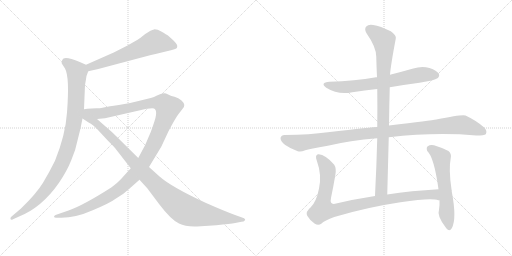
t = 0.00 s
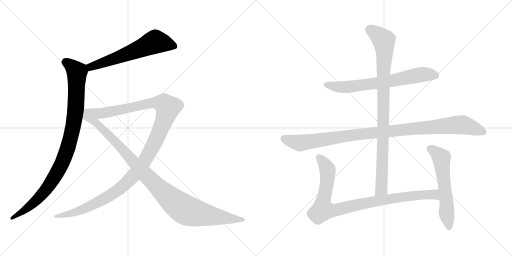
t = 1.89 s
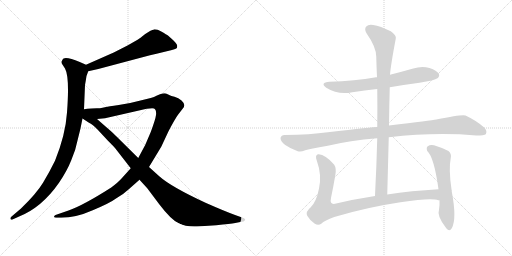
t = 3.79 s
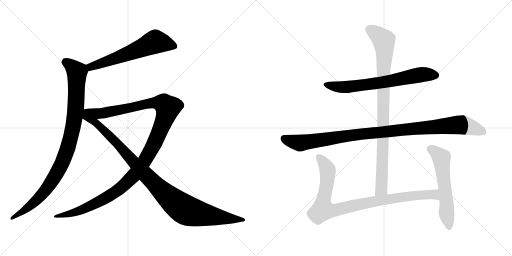
t = 5.68 s
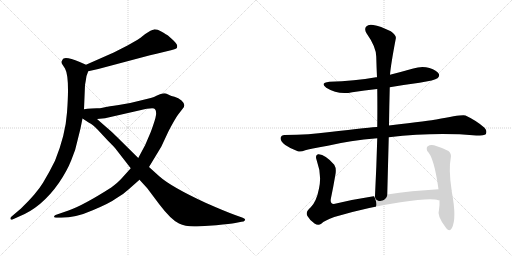
t = 7.57 s
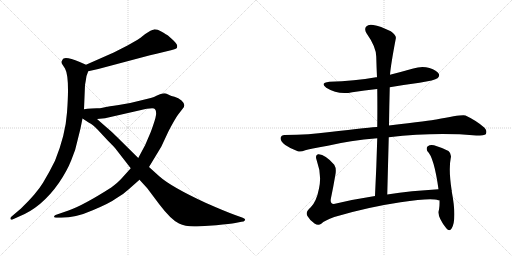
t = 9.47 s

The animated SVG that drew these frames (rendered in a browser with its animation timeline set to each time). Animation: 9 CSS @keyframes rules; one cycle of 9.47 s.

<svg version="1.1" viewBox="0 0 2048 1024" xmlns="http://www.w3.org/2000/svg">
  <g stroke="lightgray" stroke-dasharray="1,1" stroke-width="1" transform="scale(4, 4)">
    <line x1="0" y1="0" x2="256" y2="256"></line>
    <line x1="256" y1="0" x2="0" y2="256"></line>
    <line x1="128" y1="0" x2="128" y2="256"></line>
    <line x1="0" y1="128" x2="256" y2="128"></line>
    <line x1="256" y1="0" x2="512" y2="256"></line>
    <line x1="512" y1="0" x2="256" y2="256"></line>
    <line x1="384" y1="0" x2="384" y2="256"></line>
    <line x1="256" y1="128" x2="512" y2="128"></line>
  </g>
<g transform="scale(1, -1) translate(0, -850)">
   <style type="text/css">
    @keyframes keyframes0 {
      from {
       stroke: black;
       stroke-dashoffset: 621;
       stroke-width: 128;
       }
       67% {
       animation-timing-function: step-end;
       stroke: black;
       stroke-dashoffset: 0;
       stroke-width: 128;
       }
       to {
       stroke: black;
       stroke-width: 1024;
       }
       }
       #make-me-a-hanzi-animation-0 {
         animation: keyframes0 0.755371s both;
         animation-delay: 0.000000s;
         animation-timing-function: linear;
       }
    @keyframes keyframes1 {
      from {
       stroke: black;
       stroke-dashoffset: 995;
       stroke-width: 128;
       }
       76% {
       animation-timing-function: step-end;
       stroke: black;
       stroke-dashoffset: 0;
       stroke-width: 128;
       }
       to {
       stroke: black;
       stroke-width: 1024;
       }
       }
       #make-me-a-hanzi-animation-1 {
         animation: keyframes1 1.059733s both;
         animation-delay: 0.755371s;
         animation-timing-function: linear;
       }
    @keyframes keyframes2 {
      from {
       stroke: black;
       stroke-dashoffset: 1263;
       stroke-width: 128;
       }
       80% {
       animation-timing-function: step-end;
       stroke: black;
       stroke-dashoffset: 0;
       stroke-width: 128;
       }
       to {
       stroke: black;
       stroke-width: 1024;
       }
       }
       #make-me-a-hanzi-animation-2 {
         animation: keyframes2 1.277832s both;
         animation-delay: 1.815104s;
         animation-timing-function: linear;
       }
    @keyframes keyframes3 {
      from {
       stroke: black;
       stroke-dashoffset: 1057;
       stroke-width: 128;
       }
       77% {
       animation-timing-function: step-end;
       stroke: black;
       stroke-dashoffset: 0;
       stroke-width: 128;
       }
       to {
       stroke: black;
       stroke-width: 1024;
       }
       }
       #make-me-a-hanzi-animation-3 {
         animation: keyframes3 1.110189s both;
         animation-delay: 3.092936s;
         animation-timing-function: linear;
       }
    @keyframes keyframes4 {
      from {
       stroke: black;
       stroke-dashoffset: 696;
       stroke-width: 128;
       }
       69% {
       animation-timing-function: step-end;
       stroke: black;
       stroke-dashoffset: 0;
       stroke-width: 128;
       }
       to {
       stroke: black;
       stroke-width: 1024;
       }
       }
       #make-me-a-hanzi-animation-4 {
         animation: keyframes4 0.816406s both;
         animation-delay: 4.203125s;
         animation-timing-function: linear;
       }
    @keyframes keyframes5 {
      from {
       stroke: black;
       stroke-dashoffset: 1069;
       stroke-width: 128;
       }
       78% {
       animation-timing-function: step-end;
       stroke: black;
       stroke-dashoffset: 0;
       stroke-width: 128;
       }
       to {
       stroke: black;
       stroke-width: 1024;
       }
       }
       #make-me-a-hanzi-animation-5 {
         animation: keyframes5 1.119954s both;
         animation-delay: 5.019531s;
         animation-timing-function: linear;
       }
    @keyframes keyframes6 {
      from {
       stroke: black;
       stroke-dashoffset: 951;
       stroke-width: 128;
       }
       76% {
       animation-timing-function: step-end;
       stroke: black;
       stroke-dashoffset: 0;
       stroke-width: 128;
       }
       to {
       stroke: black;
       stroke-width: 1024;
       }
       }
       #make-me-a-hanzi-animation-6 {
         animation: keyframes6 1.023926s both;
         animation-delay: 6.139485s;
         animation-timing-function: linear;
       }
    @keyframes keyframes7 {
      from {
       stroke: black;
       stroke-dashoffset: 953;
       stroke-width: 128;
       }
       76% {
       animation-timing-function: step-end;
       stroke: black;
       stroke-dashoffset: 0;
       stroke-width: 128;
       }
       to {
       stroke: black;
       stroke-width: 1024;
       }
       }
       #make-me-a-hanzi-animation-7 {
         animation: keyframes7 1.025553s both;
         animation-delay: 7.163411s;
         animation-timing-function: linear;
       }
    @keyframes keyframes8 {
      from {
       stroke: black;
       stroke-dashoffset: 591;
       stroke-width: 128;
       }
       66% {
       animation-timing-function: step-end;
       stroke: black;
       stroke-dashoffset: 0;
       stroke-width: 128;
       }
       to {
       stroke: black;
       stroke-width: 1024;
       }
       }
       #make-me-a-hanzi-animation-8 {
         animation: keyframes8 0.730957s both;
         animation-delay: 8.188964s;
         animation-timing-function: linear;
       }
</style>
<path d="M 353.0 565.5 L 393.0 574.5 L 600.0 629.5 Q 623.0 635.5 659.0 643.5 L 684.0 649.5 Q 701.0 653.5 705.0 656.5 Q 709.0 658.5 709.0 666.5 Q 709.0 674.5 694.0 688.5 L 673.0 707.5 Q 666.0 712.5 647.0 723.5 Q 628.0 733.5 616.0 732.5 Q 605.0 731.5 581.0 714.5 Q 558.0 696.5 552.0 692.5 L 510.0 668.5 L 455.0 640.5 L 344.0 591.5 C 317.0 579.5 324.0 558.5 353.0 565.5 Z" fill="lightgray"></path> 
<path d="M 336.0 413.5 L 340.0 510.5 L 343.0 527.5 Q 344.0 546.5 353.0 565.5 C 360.0 584.5 360.0 584.5 344.0 591.5 L 319.0 602.5 Q 269.0 623.5 254.0 616.5 Q 249.0 612.5 247.0 605.5 Q 245.0 598.5 249.0 593.5 L 260.0 576.5 Q 279.0 542.5 268.0 400.5 Q 262.0 311.5 220.0 207.5 Q 198.0 162.5 172.0 119.5 Q 146.0 76.5 84.0 16.5 L 44.0 -17.5 Q 41.0 -20.5 42.0 -25.5 Q 44.0 -31.5 52.0 -26.5 L 72.0 -17.5 Q 166.0 18.5 236.0 119.5 Q 268.0 166.5 285.0 209.5 Q 303.0 250.5 311.0 292.5 Q 322.0 332.5 330.0 376.5 L 336.0 413.5 Z" fill="lightgray"></path> 
<path d="M 523.0 177.5 L 487.0 137.5 Q 473.0 121.5 445.0 100.5 Q 332.0 28.5 274.0 8.5 L 222.0 -9.5 Q 217.0 -11.5 216.0 -15.5 Q 216.0 -20.5 225.0 -20.5 L 245.0 -20.5 Q 303.0 -20.5 371.0 9.5 Q 440.0 38.5 464.0 56.5 Q 494.0 73.5 515.0 93.5 L 558.0 131.5 L 596.0 182.5 L 645.0 263.5 L 674.0 325.5 Q 699.0 373.5 712.0 391.5 L 729.0 413.5 Q 747.0 429.5 726.0 448.5 Q 714.0 458.5 698.0 463.5 Q 683.0 467.5 679.0 469.5 L 664.0 476.5 Q 660.0 477.5 650.0 476.5 Q 641.0 475.5 628.0 468.5 Q 616.0 461.5 603.0 458.5 L 558.0 447.5 Q 519.0 436.5 475.0 430.5 Q 431.0 424.5 424.0 422.5 L 410.0 419.5 Q 401.0 417.5 387.0 417.5 L 366.0 416.5 Q 349.0 415.5 336.0 413.5 C 306.0 410.5 358.0 371.5 388.0 374.5 L 420.0 377.5 L 556.0 408.5 Q 615.0 421.5 620.0 413.5 Q 626.0 407.5 624.0 390.5 Q 622.0 373.5 603.0 322.5 Q 584.0 271.5 553.0 218.5 L 523.0 177.5 Z" fill="lightgray"></path> 
<path d="M 330.0 376.5 L 356.0 359.5 Q 370.0 353.5 391.0 331.5 L 430.0 289.5 Q 460.0 259.5 460.0 258.5 L 523.0 177.5 L 558.0 131.5 L 589.0 97.5 L 637.0 33.5 Q 684.0 -28.5 716.0 -43.5 Q 743.0 -57.5 788.0 -55.5 L 865.0 -50.5 Q 922.0 -44.5 941.0 -41.5 L 966.0 -36.5 Q 975.0 -36.5 980.0 -30.5 Q 983.0 -24.5 971.0 -20.5 L 943.0 -10.5 Q 899.0 5.5 822.0 39.5 Q 684.0 103.5 637.0 145.5 L 596.0 182.5 L 553.0 218.5 L 465.0 305.5 Q 457.0 314.5 428.0 339.5 L 388.0 374.5 C 320.0 434.5 286.0 405.5 330.0 376.5 Z" fill="lightgray"></path> 
<path d="M 1559.0 501.0 Q 1617.0 511.0 1678.0 519.0 Q 1739.0 529.0 1750.0 537.0 Q 1760.0 546.0 1755.0 555.0 Q 1748.0 568.0 1718.0 578.0 Q 1687.0 587.0 1653.0 576.0 Q 1607.0 563.0 1560.0 551.0 L 1508.0 541.0 Q 1505.0 542.0 1504.0 541.0 Q 1419.0 526.0 1318.0 523.0 Q 1278.0 519.0 1305.0 499.0 Q 1353.0 469.0 1409.0 481.0 Q 1458.0 488.0 1509.0 494.0 L 1559.0 501.0 Z" fill="lightgray"></path> 
<path d="M 1555.0 301.0 Q 1741.0 322.0 1905.0 308.0 Q 1938.0 308.0 1943.0 313.0 Q 1950.0 326.0 1938.0 339.0 Q 1907.0 367.0 1862.0 388.0 Q 1852.0 394.0 1745.0 372.0 Q 1727.0 369.0 1556.0 348.0 L 1509.0 342.0 Q 1503.0 343.0 1311.0 321.0 Q 1242.0 311.0 1138.0 310.0 Q 1125.0 310.0 1122.0 298.0 Q 1122.0 285.0 1141.0 270.0 Q 1159.0 257.0 1191.0 245.0 Q 1203.0 241.0 1221.0 249.0 Q 1237.0 255.0 1311.0 267.0 Q 1399.0 288.0 1509.0 297.0 L 1555.0 301.0 Z" fill="lightgray"></path> 
<path d="M 1549.0 72.0 L 1555.0 301.0 L 1556.0 348.0 Q 1557.0 427.0 1559.0 501.0 L 1560.0 551.0 Q 1563.0 590.0 1583.0 695.0 Q 1587.0 708.0 1563.0 725.0 Q 1521.0 746.0 1493.0 750.0 Q 1474.0 754.0 1465.0 744.0 Q 1456.0 734.0 1466.0 717.0 Q 1505.0 662.0 1505.0 623.0 Q 1506.0 583.0 1508.0 541.0 L 1509.0 494.0 Q 1510.0 421.0 1509.0 342.0 L 1509.0 297.0 Q 1506.0 186.0 1500.0 66.0 C 1499.0 36.0 1548.0 42.0 1549.0 72.0 Z" fill="lightgray"></path> 
<path d="M 1754.0 93.0 Q 1645.0 87.0 1549.0 72.0 L 1500.0 66.0 Q 1415.0 53.0 1340.0 35.0 Q 1318.0 31.0 1324.0 58.0 Q 1333.0 101.0 1341.0 148.0 Q 1347.0 175.0 1337.0 191.0 Q 1298.0 236.0 1272.0 233.0 Q 1259.0 229.0 1267.0 208.0 Q 1288.0 150.0 1276.0 96.0 Q 1266.0 44.0 1243.0 21.0 Q 1221.0 3.0 1229.0 -13.0 Q 1239.0 -31.0 1258.0 -44.0 Q 1273.0 -54.0 1285.0 -45.0 Q 1298.0 -32.0 1337.0 -18.0 Q 1467.0 21.0 1602.0 41.0 Q 1726.0 60.0 1753.0 49.0 Q 1754.0 50.0 1758.0 49.0 C 1788.0 44.0 1784.0 95.0 1754.0 93.0 Z" fill="lightgray"></path> 
<path d="M 1758.0 49.0 Q 1759.0 28.0 1756.0 11.0 Q 1746.0 -13.0 1785.0 -63.0 Q 1798.0 -78.0 1807.0 -63.0 Q 1828.0 -26.0 1807.0 84.0 L 1807.0 90.0 Q 1806.0 91.0 1806.0 92.0 Q 1805.0 93.0 1806.0 93.0 Q 1794.0 174.0 1803.0 218.0 Q 1807.0 234.0 1794.0 246.0 Q 1772.0 258.0 1736.0 269.0 Q 1721.0 273.0 1711.0 265.0 Q 1704.0 259.0 1709.0 246.0 Q 1736.0 222.0 1754.0 93.0 L 1758.0 49.0 Z" fill="lightgray"></path> 
      <clipPath id="make-me-a-hanzi-clip-0">
      <path d="M 353.0 565.5 L 393.0 574.5 L 600.0 629.5 Q 623.0 635.5 659.0 643.5 L 684.0 649.5 Q 701.0 653.5 705.0 656.5 Q 709.0 658.5 709.0 666.5 Q 709.0 674.5 694.0 688.5 L 673.0 707.5 Q 666.0 712.5 647.0 723.5 Q 628.0 733.5 616.0 732.5 Q 605.0 731.5 581.0 714.5 Q 558.0 696.5 552.0 692.5 L 510.0 668.5 L 455.0 640.5 L 344.0 591.5 C 317.0 579.5 324.0 558.5 353.0 565.5 Z" fill="lightgray"></path>
      </clipPath>
      <path clip-path="url(#make-me-a-hanzi-clip-0)" d="M 697.0 665.5 L 621.0 683.5 L 483.0 624.5 L 363.0 583.5 L 358.0 574.5 " fill="none" id="make-me-a-hanzi-animation-0" stroke-dasharray="493 986" stroke-linecap="round"></path>

      <clipPath id="make-me-a-hanzi-clip-1">
      <path d="M 336.0 413.5 L 340.0 510.5 L 343.0 527.5 Q 344.0 546.5 353.0 565.5 C 360.0 584.5 360.0 584.5 344.0 591.5 L 319.0 602.5 Q 269.0 623.5 254.0 616.5 Q 249.0 612.5 247.0 605.5 Q 245.0 598.5 249.0 593.5 L 260.0 576.5 Q 279.0 542.5 268.0 400.5 Q 262.0 311.5 220.0 207.5 Q 198.0 162.5 172.0 119.5 Q 146.0 76.5 84.0 16.5 L 44.0 -17.5 Q 41.0 -20.5 42.0 -25.5 Q 44.0 -31.5 52.0 -26.5 L 72.0 -17.5 Q 166.0 18.5 236.0 119.5 Q 268.0 166.5 285.0 209.5 Q 303.0 250.5 311.0 292.5 Q 322.0 332.5 330.0 376.5 L 336.0 413.5 Z" fill="lightgray"></path>
      </clipPath>
      <path clip-path="url(#make-me-a-hanzi-clip-1)" d="M 261.0 604.5 L 308.0 562.5 L 298.0 375.5 L 269.0 253.5 L 239.0 179.5 L 182.0 89.5 L 110.0 17.5 L 47.0 -22.5 " fill="none" id="make-me-a-hanzi-animation-1" stroke-dasharray="867 1734" stroke-linecap="round"></path>

      <clipPath id="make-me-a-hanzi-clip-2">
      <path d="M 523.0 177.5 L 487.0 137.5 Q 473.0 121.5 445.0 100.5 Q 332.0 28.5 274.0 8.5 L 222.0 -9.5 Q 217.0 -11.5 216.0 -15.5 Q 216.0 -20.5 225.0 -20.5 L 245.0 -20.5 Q 303.0 -20.5 371.0 9.5 Q 440.0 38.5 464.0 56.5 Q 494.0 73.5 515.0 93.5 L 558.0 131.5 L 596.0 182.5 L 645.0 263.5 L 674.0 325.5 Q 699.0 373.5 712.0 391.5 L 729.0 413.5 Q 747.0 429.5 726.0 448.5 Q 714.0 458.5 698.0 463.5 Q 683.0 467.5 679.0 469.5 L 664.0 476.5 Q 660.0 477.5 650.0 476.5 Q 641.0 475.5 628.0 468.5 Q 616.0 461.5 603.0 458.5 L 558.0 447.5 Q 519.0 436.5 475.0 430.5 Q 431.0 424.5 424.0 422.5 L 410.0 419.5 Q 401.0 417.5 387.0 417.5 L 366.0 416.5 Q 349.0 415.5 336.0 413.5 C 306.0 410.5 358.0 371.5 388.0 374.5 L 420.0 377.5 L 556.0 408.5 Q 615.0 421.5 620.0 413.5 Q 626.0 407.5 624.0 390.5 Q 622.0 373.5 603.0 322.5 Q 584.0 271.5 553.0 218.5 L 523.0 177.5 Z" fill="lightgray"></path>
      </clipPath>
      <path clip-path="url(#make-me-a-hanzi-clip-2)" d="M 343.0 412.5 L 394.0 396.5 L 413.0 397.5 L 616.0 439.5 L 650.0 437.5 L 671.0 419.5 L 642.0 332.5 L 593.0 230.5 L 560.0 179.5 L 502.0 115.5 L 430.0 62.5 L 342.0 17.5 L 289.0 -2.5 L 222.0 -15.5 " fill="none" id="make-me-a-hanzi-animation-2" stroke-dasharray="1135 2270" stroke-linecap="round"></path>

      <clipPath id="make-me-a-hanzi-clip-3">
      <path d="M 330.0 376.5 L 356.0 359.5 Q 370.0 353.5 391.0 331.5 L 430.0 289.5 Q 460.0 259.5 460.0 258.5 L 523.0 177.5 L 558.0 131.5 L 589.0 97.5 L 637.0 33.5 Q 684.0 -28.5 716.0 -43.5 Q 743.0 -57.5 788.0 -55.5 L 865.0 -50.5 Q 922.0 -44.5 941.0 -41.5 L 966.0 -36.5 Q 975.0 -36.5 980.0 -30.5 Q 983.0 -24.5 971.0 -20.5 L 943.0 -10.5 Q 899.0 5.5 822.0 39.5 Q 684.0 103.5 637.0 145.5 L 596.0 182.5 L 553.0 218.5 L 465.0 305.5 Q 457.0 314.5 428.0 339.5 L 388.0 374.5 C 320.0 434.5 286.0 405.5 330.0 376.5 Z" fill="lightgray"></path>
      </clipPath>
      <path clip-path="url(#make-me-a-hanzi-clip-3)" d="M 339.0 406.5 L 348.0 383.5 L 413.0 332.5 L 621.0 112.5 L 720.0 24.5 L 779.0 -1.5 L 971.0 -29.5 " fill="none" id="make-me-a-hanzi-animation-3" stroke-dasharray="929 1858" stroke-linecap="round"></path>

      <clipPath id="make-me-a-hanzi-clip-4">
      <path d="M 1559.0 501.0 Q 1617.0 511.0 1678.0 519.0 Q 1739.0 529.0 1750.0 537.0 Q 1760.0 546.0 1755.0 555.0 Q 1748.0 568.0 1718.0 578.0 Q 1687.0 587.0 1653.0 576.0 Q 1607.0 563.0 1560.0 551.0 L 1508.0 541.0 Q 1505.0 542.0 1504.0 541.0 Q 1419.0 526.0 1318.0 523.0 Q 1278.0 519.0 1305.0 499.0 Q 1353.0 469.0 1409.0 481.0 Q 1458.0 488.0 1509.0 494.0 L 1559.0 501.0 Z" fill="lightgray"></path>
      </clipPath>
      <path clip-path="url(#make-me-a-hanzi-clip-4)" d="M 1309.0 513.0 L 1333.0 504.0 L 1384.0 502.0 L 1525.0 520.0 L 1678.0 550.0 L 1743.0 549.0 " fill="none" id="make-me-a-hanzi-animation-4" stroke-dasharray="568 1136" stroke-linecap="round"></path>

      <clipPath id="make-me-a-hanzi-clip-5">
      <path d="M 1555.0 301.0 Q 1741.0 322.0 1905.0 308.0 Q 1938.0 308.0 1943.0 313.0 Q 1950.0 326.0 1938.0 339.0 Q 1907.0 367.0 1862.0 388.0 Q 1852.0 394.0 1745.0 372.0 Q 1727.0 369.0 1556.0 348.0 L 1509.0 342.0 Q 1503.0 343.0 1311.0 321.0 Q 1242.0 311.0 1138.0 310.0 Q 1125.0 310.0 1122.0 298.0 Q 1122.0 285.0 1141.0 270.0 Q 1159.0 257.0 1191.0 245.0 Q 1203.0 241.0 1221.0 249.0 Q 1237.0 255.0 1311.0 267.0 Q 1399.0 288.0 1509.0 297.0 L 1555.0 301.0 Z" fill="lightgray"></path>
      </clipPath>
      <path clip-path="url(#make-me-a-hanzi-clip-5)" d="M 1135.0 296.0 L 1200.0 278.0 L 1424.0 312.0 L 1849.0 351.0 L 1936.0 321.0 " fill="none" id="make-me-a-hanzi-animation-5" stroke-dasharray="941 1882" stroke-linecap="round"></path>

      <clipPath id="make-me-a-hanzi-clip-6">
      <path d="M 1549.0 72.0 L 1555.0 301.0 L 1556.0 348.0 Q 1557.0 427.0 1559.0 501.0 L 1560.0 551.0 Q 1563.0 590.0 1583.0 695.0 Q 1587.0 708.0 1563.0 725.0 Q 1521.0 746.0 1493.0 750.0 Q 1474.0 754.0 1465.0 744.0 Q 1456.0 734.0 1466.0 717.0 Q 1505.0 662.0 1505.0 623.0 Q 1506.0 583.0 1508.0 541.0 L 1509.0 494.0 Q 1510.0 421.0 1509.0 342.0 L 1509.0 297.0 Q 1506.0 186.0 1500.0 66.0 C 1499.0 36.0 1548.0 42.0 1549.0 72.0 Z" fill="lightgray"></path>
      </clipPath>
      <path clip-path="url(#make-me-a-hanzi-clip-6)" d="M 1479.0 732.0 L 1535.0 688.0 L 1539.0 653.0 L 1526.0 93.0 L 1505.0 74.0 " fill="none" id="make-me-a-hanzi-animation-6" stroke-dasharray="823 1646" stroke-linecap="round"></path>

      <clipPath id="make-me-a-hanzi-clip-7">
      <path d="M 1754.0 93.0 Q 1645.0 87.0 1549.0 72.0 L 1500.0 66.0 Q 1415.0 53.0 1340.0 35.0 Q 1318.0 31.0 1324.0 58.0 Q 1333.0 101.0 1341.0 148.0 Q 1347.0 175.0 1337.0 191.0 Q 1298.0 236.0 1272.0 233.0 Q 1259.0 229.0 1267.0 208.0 Q 1288.0 150.0 1276.0 96.0 Q 1266.0 44.0 1243.0 21.0 Q 1221.0 3.0 1229.0 -13.0 Q 1239.0 -31.0 1258.0 -44.0 Q 1273.0 -54.0 1285.0 -45.0 Q 1298.0 -32.0 1337.0 -18.0 Q 1467.0 21.0 1602.0 41.0 Q 1726.0 60.0 1753.0 49.0 Q 1754.0 50.0 1758.0 49.0 C 1788.0 44.0 1784.0 95.0 1754.0 93.0 Z" fill="lightgray"></path>
      </clipPath>
      <path clip-path="url(#make-me-a-hanzi-clip-7)" d="M 1277.0 221.0 L 1311.0 169.0 L 1291.0 11.0 L 1337.0 9.0 L 1495.0 44.0 L 1666.0 69.0 L 1730.0 73.0 L 1756.0 56.0 " fill="none" id="make-me-a-hanzi-animation-7" stroke-dasharray="825 1650" stroke-linecap="round"></path>

      <clipPath id="make-me-a-hanzi-clip-8">
      <path d="M 1758.0 49.0 Q 1759.0 28.0 1756.0 11.0 Q 1746.0 -13.0 1785.0 -63.0 Q 1798.0 -78.0 1807.0 -63.0 Q 1828.0 -26.0 1807.0 84.0 L 1807.0 90.0 Q 1806.0 91.0 1806.0 92.0 Q 1805.0 93.0 1806.0 93.0 Q 1794.0 174.0 1803.0 218.0 Q 1807.0 234.0 1794.0 246.0 Q 1772.0 258.0 1736.0 269.0 Q 1721.0 273.0 1711.0 265.0 Q 1704.0 259.0 1709.0 246.0 Q 1736.0 222.0 1754.0 93.0 L 1758.0 49.0 Z" fill="lightgray"></path>
      </clipPath>
      <path clip-path="url(#make-me-a-hanzi-clip-8)" d="M 1722.0 254.0 L 1766.0 218.0 L 1796.0 -59.0 " fill="none" id="make-me-a-hanzi-animation-8" stroke-dasharray="463 926" stroke-linecap="round"></path>

</g>
</svg>
